Photos from the image-classification dataset "dataset" in the GitHub repository duytan9821/color_car_regconition. Its 3 classes are: silver, white, yellow.

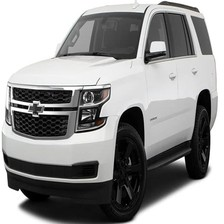
Label: white

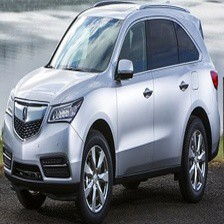
Label: silver

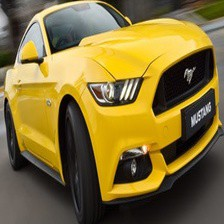
Label: yellow

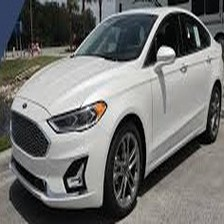
Label: white

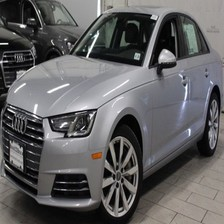
Label: silver

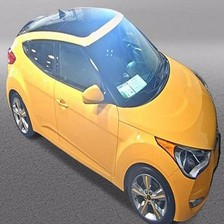
Label: yellow
